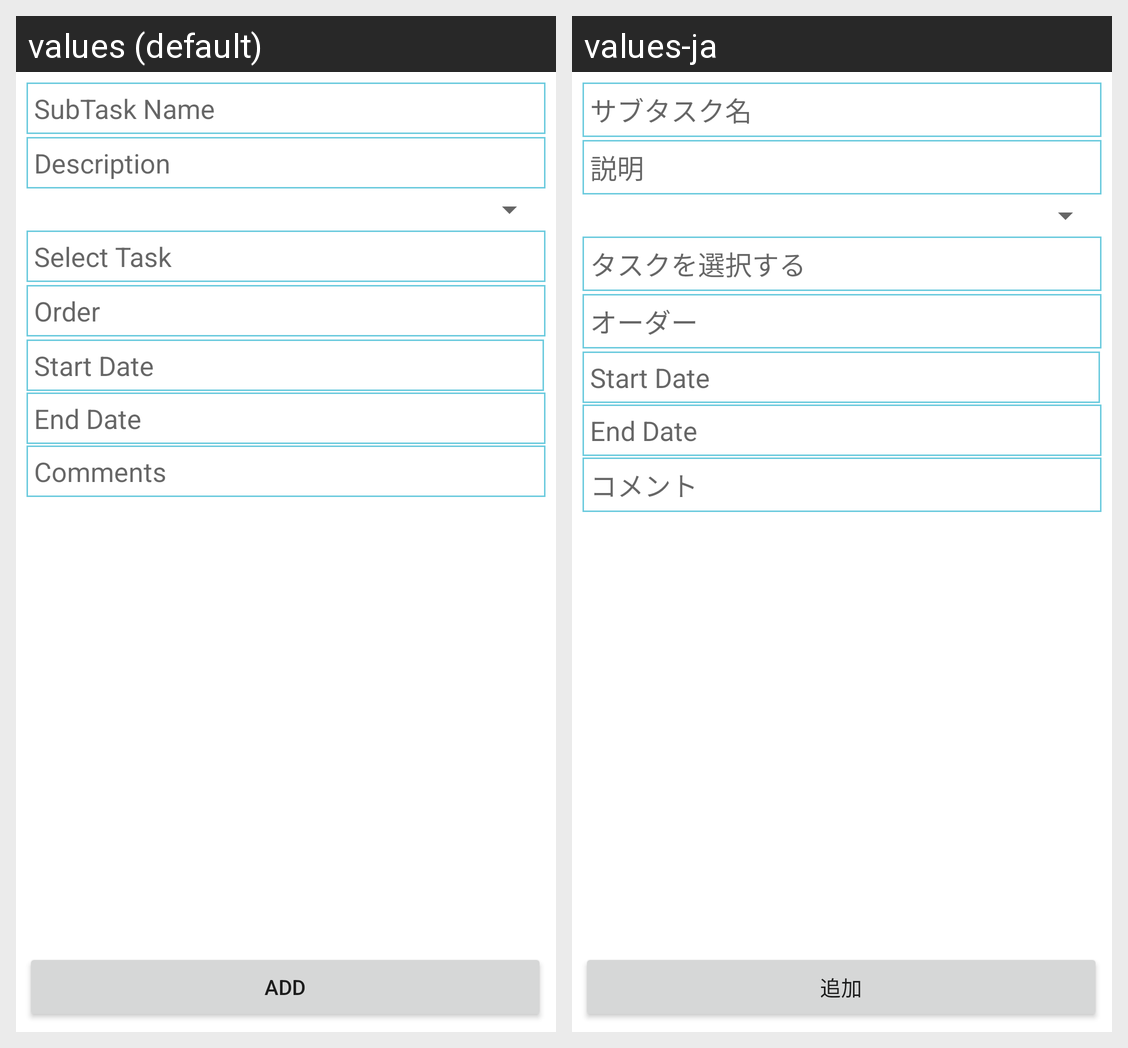

For this localized Android screen grid, give each drawn string resource with its value in every locale shown.
Android screen res/layout/activity_create_sub_task.xml rendered under 2 locales, left to right: values (default), values-ja. Device: Nexus 5 (rendered at 1080×1920; each locale shown at half size, 540×960, under a caption strip naming it); theme AppTheme.
Strings drawn on this screen, with the default value and each locale's value (text and hints the layout hard-codes, and strings that could not be matched under every locale, appear in the picture but are not listed):

SubTaskName
  values: SubTask Name
  values-ja: サブタスク名

Description
  values: Description
  values-ja: 説明

SelectTask
  values: Select Task
  values-ja: タスクを選択する

StartDate
  values: Start Date
  values-ja: Start Date

EndDate
  values: End Date
  values-ja: End Date

Order
  values: Order
  values-ja: オーダー

Comments
  values: Comments
  values-ja: コメント

Add
  values: Add
  values-ja: 追加
